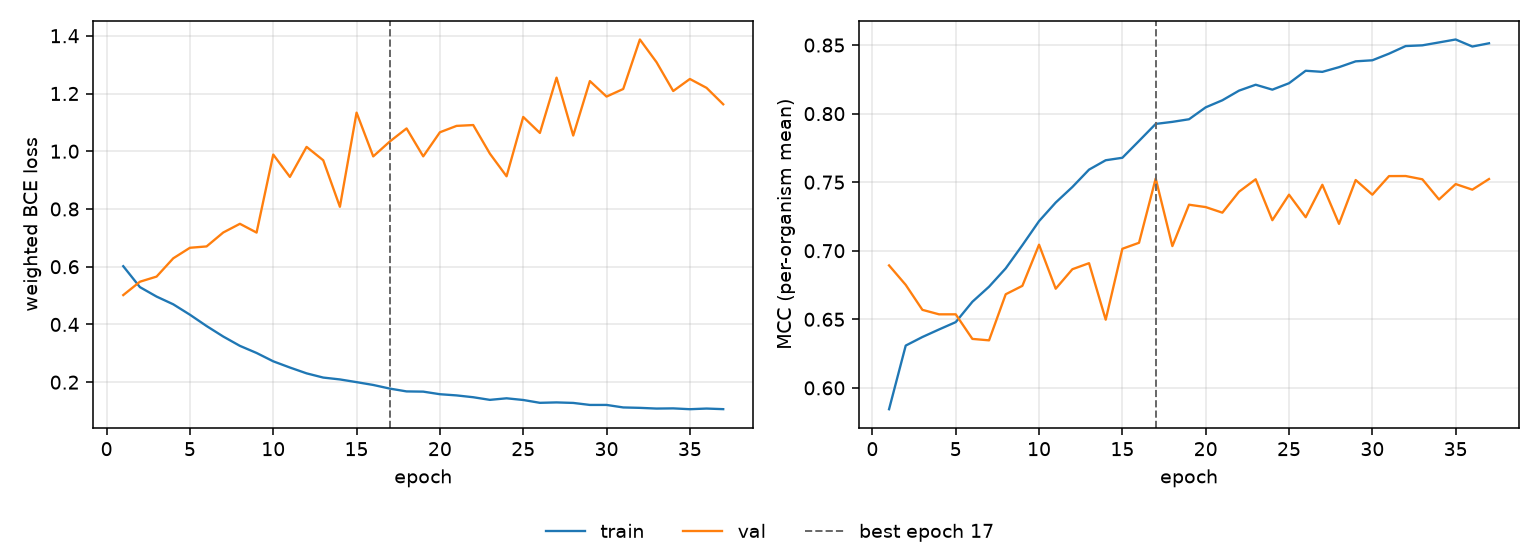

Source data for this figure (header and first rows):
epoch, tr_loss, vl_loss, tr_mcc, vl_mcc, is_best
1, 0.6018, 0.5017, 0.5844, 0.6893, False
2, 0.5293, 0.548, 0.6308, 0.6751, False
3, 0.4965, 0.5658, 0.6371, 0.6569, False
4, 0.4698, 0.6291, 0.6426, 0.6536, False
5, 0.4337, 0.6656, 0.6479, 0.6536, False
6, 0.3945, 0.6703, 0.6628, 0.6357, False
7, 0.3581, 0.7185, 0.6738, 0.6347, False
8, 0.3258, 0.7486, 0.6871, 0.6683, False
9, 0.3012, 0.7182, 0.7041, 0.6744, False
10, 0.2723, 0.9884, 0.7216, 0.7044, False
11, 0.2508, 0.9111, 0.7352, 0.6723, False
12, 0.2306, 1.015, 0.7465, 0.6865, False
13, 0.216, 0.9687, 0.7592, 0.6909, False
14, 0.2095, 0.8075, 0.766, 0.6497, False
15, 0.2001, 1.134, 0.7678, 0.7014, False
16, 0.1904, 0.9822, 0.7801, 0.7058, False
17, 0.1777, 1.034, 0.7925, 0.7527, True
18, 0.168, 1.079, 0.794, 0.7034, False
19, 0.1672, 0.9823, 0.7959, 0.7336, False
20, 0.1583, 1.066, 0.8046, 0.7318, False
21, 0.1542, 1.088, 0.8097, 0.7278, False
22, 0.1479, 1.091, 0.8168, 0.743, False
23, 0.1387, 0.9916, 0.8211, 0.7521, False
24, 0.1441, 0.9132, 0.8175, 0.7223, False
25, 0.1383, 1.119, 0.8222, 0.7409, False
26, 0.1285, 1.063, 0.8313, 0.7244, False
27, 0.1299, 1.255, 0.8305, 0.7481, False
28, 0.1281, 1.054, 0.8339, 0.7196, False
29, 0.1212, 1.243, 0.8381, 0.7516, False
30, 0.1212, 1.189, 0.8389, 0.7409, False
31, 0.1125, 1.216, 0.8437, 0.7544, False
32, 0.1111, 1.387, 0.8493, 0.7545, False
33, 0.1086, 1.308, 0.8498, 0.7521, False
34, 0.1093, 1.209, 0.8519, 0.7374, False
35, 0.1064, 1.25, 0.8541, 0.7486, False
36, 0.1086, 1.22, 0.8489, 0.7445, False
37, 0.1066, 1.163, 0.8513, 0.7523, False
